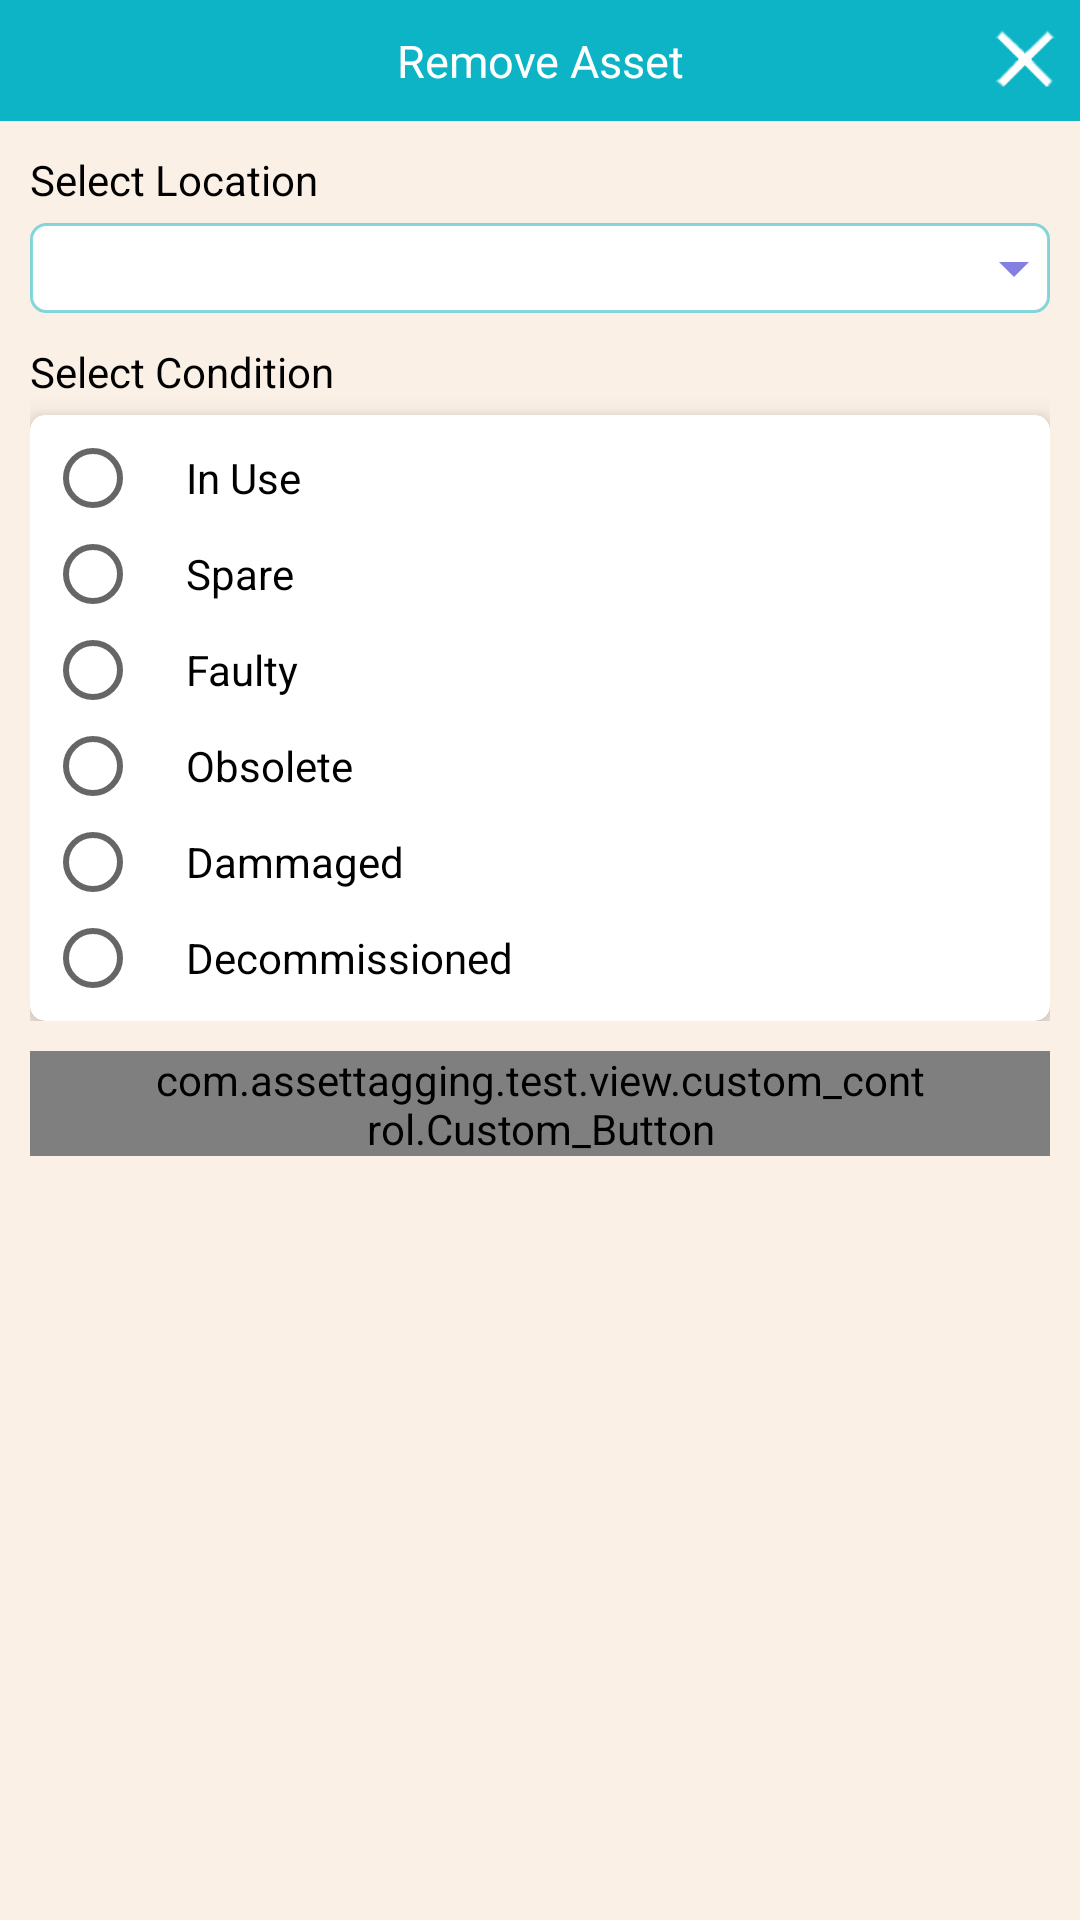

Layout XML and referenced resources for this Android screen:
<!-- AndroidManifest.xml: application theme AppTheme -->
<!-- res/layout/dialog_remove_asset.xml -->
<?xml version="1.0" encoding="utf-8"?>
<LinearLayout xmlns:android="http://schemas.android.com/apk/res/android"
    xmlns:app="http://schemas.android.com/apk/res-auto"
    android:layout_width="match_parent"
    android:layout_height="wrap_content"
    android:background="@color/offwhite"
    android:orientation="vertical">

    <RelativeLayout
        android:layout_width="match_parent"
        android:layout_height="wrap_content"
        android:background="@color/colorAccentBlue"
        android:drawableEnd="@mipmap/ic_dialog_close_normal_holo">

        <TextView
            android:layout_width="match_parent"
            android:layout_height="wrap_content"
            android:background="@color/colorAccentBlue"
            android:gravity="center"
            android:padding="10dp"
            android:text="Remove Asset"
            android:textColor="@color/white"
            android:textSize="15sp" />

        <ImageView
            android:id="@+id/imageViewCross"
            android:layout_width="wrap_content"
            android:layout_height="wrap_content"
            android:layout_alignParentRight="true"
            android:layout_centerInParent="true"
            android:layout_marginEnd="5dp"
            android:background="@mipmap/ic_dialog_close_normal_holo"
            android:padding="5dp" />
    </RelativeLayout>

    <LinearLayout
        android:layout_width="match_parent"
        android:layout_height="wrap_content"
        android:layout_margin="10dp"
        android:background="@color/offwhite"
        android:orientation="vertical">

        <LinearLayout
            android:layout_width="match_parent"
            android:layout_height="wrap_content"
            android:layout_marginBottom="10dp"
            android:background="@color/offwhite"
            android:orientation="vertical">

            <TextView
                android:layout_width="wrap_content"
                android:layout_height="wrap_content"
                android:text="Select Location"
                android:textColor="@color/black"
                android:textSize="14sp" />

            <Spinner
                android:id="@+id/spinnerLocation"
                android:layout_width="match_parent"
                android:layout_height="30dp"
                android:layout_marginTop="5dp"
                android:background="@drawable/spinner_background"
                android:nextFocusDown="@id/buttonSubmit"
                android:padding="5dp"
                android:textColor="@color/black"
                android:textSize="14sp" />
        </LinearLayout>

        <LinearLayout
            android:layout_width="match_parent"
            android:layout_height="wrap_content"
            android:orientation="vertical">

            <TextView
                android:layout_width="wrap_content"
                android:layout_height="wrap_content"
                android:text="Select Condition"
                android:textColor="@color/black"
                android:textSize="14sp" />

            <android.support.v7.widget.CardView
                android:id="@+id/headerpcacardView"
                android:layout_width="match_parent"
                android:layout_height="wrap_content"
                android:layout_marginTop="5dp"
                android:background="@drawable/edittext_background_not_round_blue"
                app:cardCornerRadius="5dp"
                app:cardElevation="5dp">

                <LinearLayout
                    android:layout_width="match_parent"
                    android:layout_height="wrap_content"
                    android:orientation="horizontal"
                    android:padding="5dp">

                    <RadioGroup
                        android:layout_width="match_parent"
                        android:layout_height="wrap_content"
                        android:orientation="vertical">

                        <RadioButton
                            android:id="@+id/radioButtonInUse"
                            android:layout_width="match_parent"
                            android:layout_height="wrap_content"
                            android:paddingStart="15dp"
                            android:text="In Use" />

                        <RadioButton
                            android:id="@+id/radioButtonSpare"
                            android:layout_width="match_parent"
                            android:layout_height="wrap_content"
                            android:paddingStart="15dp"
                            android:text="Spare" />

                        <RadioButton
                            android:id="@+id/radioButtonFaulty"
                            android:layout_width="match_parent"
                            android:layout_height="wrap_content"
                            android:paddingStart="15dp"
                            android:text="Faulty" />

                        <RadioButton
                            android:id="@+id/radioButtonObsolete"
                            android:layout_width="match_parent"
                            android:layout_height="wrap_content"
                            android:paddingStart="15dp"
                            android:text="Obsolete" />

                        <RadioButton
                            android:id="@+id/radioButtonDammaged"
                            android:layout_width="match_parent"
                            android:layout_height="wrap_content"
                            android:paddingStart="15dp"
                            android:text="Dammaged" />

                        <RadioButton
                            android:id="@+id/radioButtonDecommissioned"
                            android:layout_width="match_parent"
                            android:layout_height="wrap_content"
                            android:paddingStart="15dp"
                            android:text="Decommissioned" />
                    </RadioGroup>

                </LinearLayout>

            </android.support.v7.widget.CardView>

        </LinearLayout>

        <com.assettagging.test.view.custom_control.Custom_Button
            android:id="@+id/buttonRemove"
            android:layout_width="wrap_content"
            android:layout_height="35dp"
            android:layout_gravity="center"
            android:layout_marginTop="10dp"
            android:background="@drawable/button_background_blue"
            android:gravity="center"
            android:paddingStart="40dp"
            android:paddingEnd="40dp"
            android:text="Remove"
            android:textColor="@color/white"
            android:textSize="14sp" />
    </LinearLayout>
</LinearLayout>
<!-- resources referenced by this layout -->
<resources>
  <color name="black">#000000</color>
  <color name="colorAccentBlue">#0cb4c6</color>
  <color name="offwhite">#faf0e6</color>
  <color name="white">#ffffff</color>
  <!-- drawable button_background_blue (drawable) -->
  <?xml version="1.0" encoding="utf-8"?>
  <layer-list xmlns:android="http://schemas.android.com/apk/res/android"
      xmlns:tools="http://schemas.android.com/tools"
      android:color="@android:color/transparent"
      tools:ignore="NewApi">
      <item
          android:id="@android:id/mask"
          tools:ignore="NewApi">
          <shape android:shape="rectangle">
              <solid android:color="@color/background_light" />
              <corners android:radius="15dp" />
          </shape>
      </item>
  
      <item android:id="@android:id/background">
          <shape android:shape="rectangle">
              <gradient
                  android:angle="90"
                  android:endColor="@color/colorAccentBlue"
                  android:startColor="@color/colorAccentBlue"
                  android:type="linear" />
              <corners android:radius="15dp" />
          </shape>
      </item>
  </layer-list>
  <!-- drawable edittext_background_not_round_blue (drawable) -->
  <?xml version="1.0" encoding="utf-8"?>
  <layer-list xmlns:android="http://schemas.android.com/apk/res/android"
      xmlns:tools="http://schemas.android.com/tools"
      android:color="@android:color/transparent"
      tools:ignore="NewApi">
      <item
          android:id="@android:id/mask"
          tools:ignore="NewApi">
          <shape android:shape="rectangle">
              <stroke
                  android:width="1dp"
                  android:color="@color/background_DarkBlue"></stroke>
              <solid android:color="@color/white" />
              <corners android:radius="1dp" />
          </shape>
      </item>
  
      <item android:id="@android:id/background">
  
          <shape android:shape="rectangle">
              <stroke
                  android:width="1dp"
                  android:color="@color/background_DarkBlue"></stroke>
              <gradient
                  android:angle="90"
                  android:endColor="@color/white"
                  android:startColor="@color/white"
                  android:type="linear" />
              <corners android:radius="1dp" />
          </shape>
      </item>
  </layer-list>
  <style name="AppTheme" parent="Theme.AppCompat.Light.DarkActionBar">
          
          <item name="colorPrimary">@color/colorPrimary</item>
          <item name="colorPrimaryDark">@color/colorPrimaryDark</item>
          <item name="colorAccent">@color/colorAccent</item>
          <item name="windowActionBar">true</item>
          <item name="windowNoTitle">true</item>
          <item name="android:windowContentTransitions">true</item>
          <item name="android:windowAllowEnterTransitionOverlap">true</item>
          <item name="android:windowAllowReturnTransitionOverlap">true</item>
          <item name="android:windowSharedElementEnterTransition">@android:transition/move</item>
          <item name="android:windowSharedElementExitTransition">@android:transition/move</item>
      </style>
  <color name="background_light">#FDE4DD</color>
  <color name="background_DarkBlue">#800cb4c6</color>
  <color name="colorPrimary">#0cb4c6</color>
  <color name="colorPrimaryDark">#0cb4c6</color>
  <color name="colorAccent">#0cb4c6</color>
</resources>
